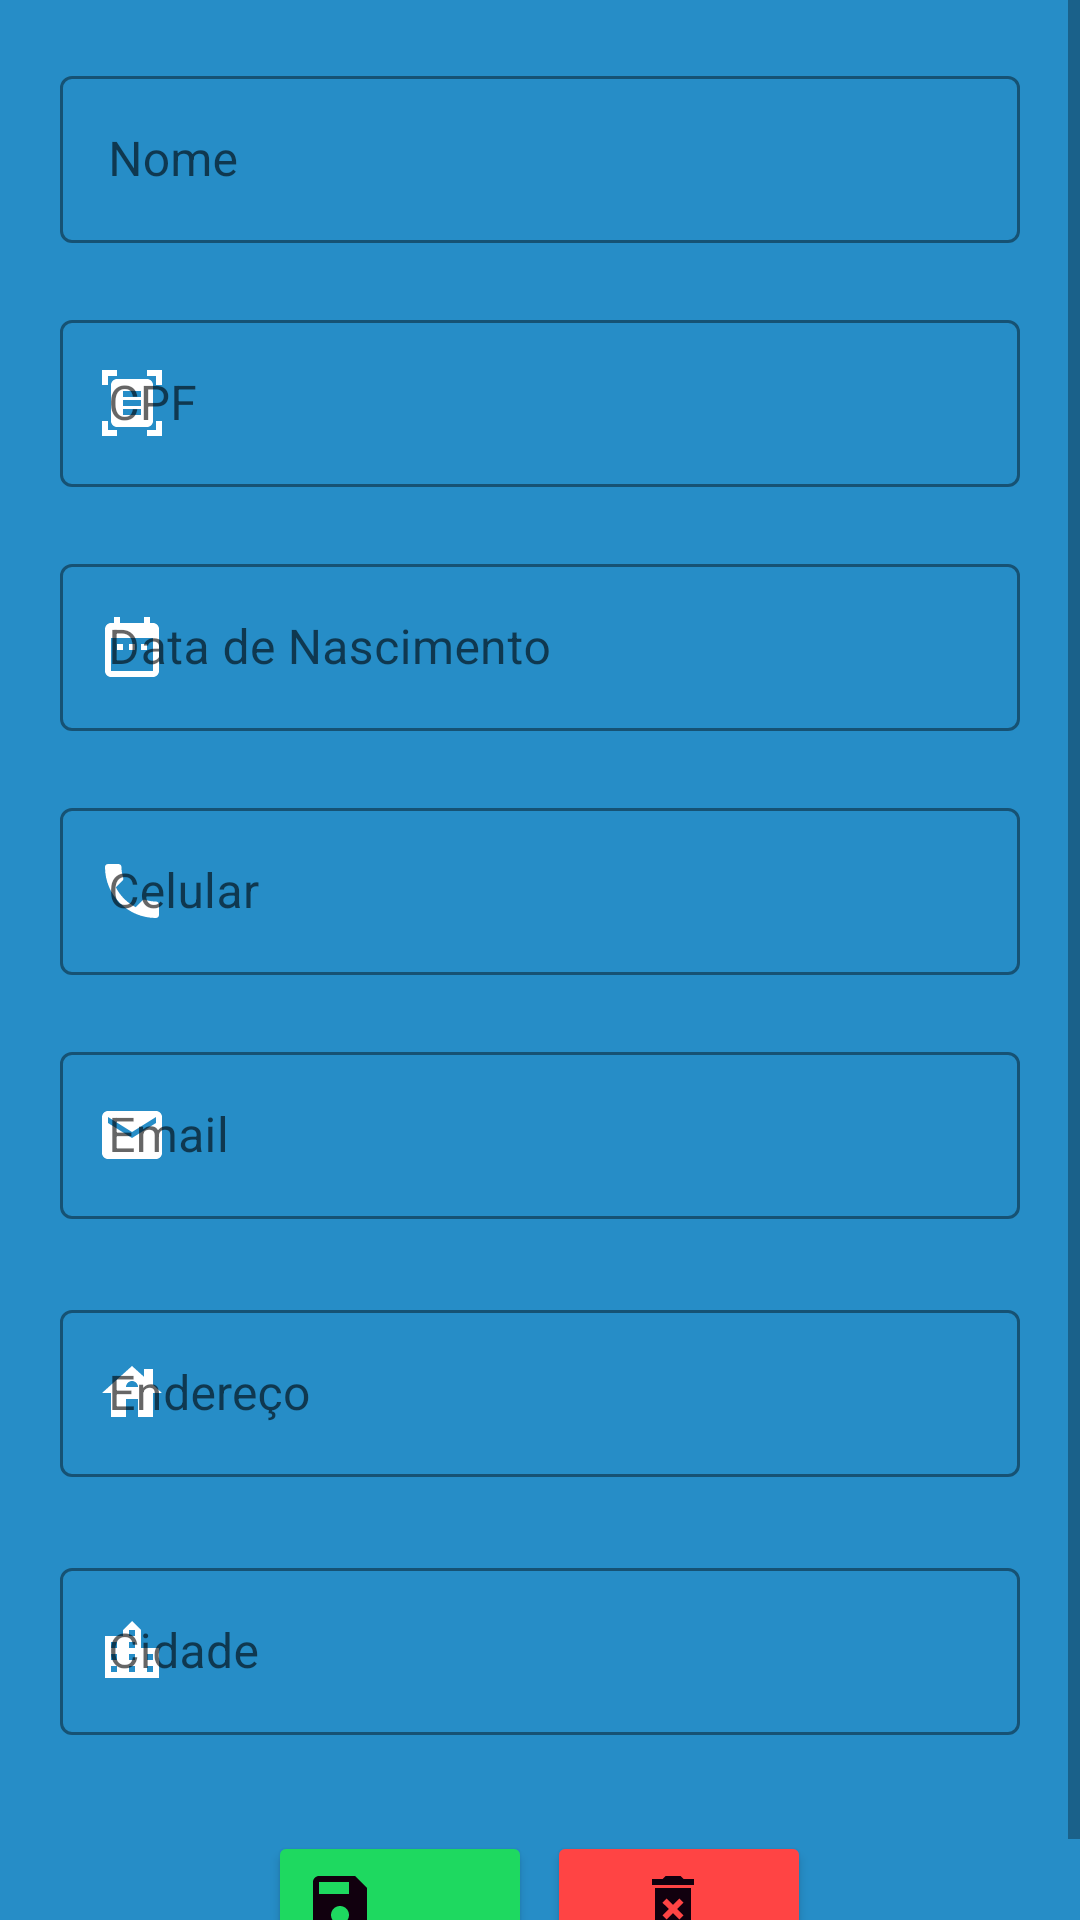

The Android layout XML behind this screen, and the referenced resources:
<!-- AndroidManifest.xml: application theme Theme.Limar -->
<!-- res/layout/activity_altera_dados_cliente_pf.xml -->
<?xml version="1.0" encoding="utf-8"?>
<ScrollView
    xmlns:android="http://schemas.android.com/apk/res/android"
    xmlns:app="http://schemas.android.com/apk/res-auto"
    xmlns:tools="http://schemas.android.com/tools"
    android:fillViewport="true"
     android:layout_height="match_parent"  android:layout_width="match_parent">
<androidx.appcompat.widget.LinearLayoutCompat

    android:background="@color/azul2"
    android:layout_width="match_parent"
    android:layout_height="match_parent"
    android:padding="20dp"
    android:gravity="center|top"
    android:orientation="vertical"
    tools:context=".activity.AlteraDadosClientePF">


    <com.google.android.material.textfield.TextInputLayout
        android:id="@+id/inputNomePFalterar"
        style="@style/Widget.MaterialComponents.TextInputLayout.OutlinedBox"
        android:layout_width="match_parent"
        android:layout_height="wrap_content"

        app:startIconDrawable = "@drawable/ic_pessoa"
        app:startIconTint="@color/white"
        app:errorEnabled="true"
        app:boxStrokeColor="@color/white"
        >

        <com.google.android.material.textfield.TextInputEditText
            android:id="@+id/outlinedTextFieldNomePFAlterar"
            android:layout_width="match_parent"
            android:layout_height="wrap_content"
            android:hint="Nome"
            android:inputType="text"
            android:textColor="@color/white" />

    </com.google.android.material.textfield.TextInputLayout>

    <com.google.android.material.textfield.TextInputLayout
        android:id="@+id/inputCpfPFalterar"
        style="@style/Widget.MaterialComponents.TextInputLayout.OutlinedBox"
        android:layout_width="match_parent"
        android:layout_height="wrap_content"
        app:startIconDrawable = "@drawable/ic_cpf_cnpj"
        app:startIconTint="@color/white"
        app:boxStrokeColor="@color/white"
        app:errorEnabled="true"

        >

        <com.google.android.material.textfield.TextInputEditText
            android:id="@+id/outlinedTextFieldCpfPFAlterar"
            android:layout_width="match_parent"
            android:layout_height="wrap_content"
            android:textColor="@color/white"
            android:hint="CPF"
            android:inputType="number"
            />

    </com.google.android.material.textfield.TextInputLayout>

    <com.google.android.material.textfield.TextInputLayout
        android:id="@+id/inputDNPFalterar"
        style="@style/Widget.MaterialComponents.TextInputLayout.OutlinedBox"
        android:layout_width="match_parent"
        android:layout_height="wrap_content"
        app:startIconDrawable = "@drawable/ic_data_nascimento"
        app:startIconTint="@color/white"
        app:boxStrokeColor="@color/white"
        app:errorEnabled="true"
        >

        <com.google.android.material.textfield.TextInputEditText
            android:id="@+id/outlinedTextFieldDtNasPFAlterar"
            android:layout_width="match_parent"
            android:layout_height="wrap_content"
            android:inputType="date"
            android:hint="Data de Nascimento"
            android:textColor="@color/white"
            />

    </com.google.android.material.textfield.TextInputLayout>

    <com.google.android.material.textfield.TextInputLayout

        style="@style/Widget.MaterialComponents.TextInputLayout.OutlinedBox"
        android:layout_width="match_parent"
        android:layout_height="wrap_content"
        app:startIconDrawable = "@drawable/ic_telefone"
        app:startIconTint="@color/white"
        app:boxStrokeColor="@color/white"
        android:id="@+id/inputTelePFalterar"
        app:errorEnabled="true"
        >

        <com.google.android.material.textfield.TextInputEditText
            android:id="@+id/outlinedTextFieldTelefonePFAlterar"
            android:layout_width="match_parent"
            android:layout_height="wrap_content"
            android:inputType="phone"
            android:hint="Celular"
            android:textColor="@color/white"
            />

    </com.google.android.material.textfield.TextInputLayout>

    <com.google.android.material.textfield.TextInputLayout

        style="@style/Widget.MaterialComponents.TextInputLayout.OutlinedBox"
        android:layout_width="match_parent"
        android:layout_height="wrap_content"
        android:layout_marginBottom="25dp"
        app:startIconDrawable = "@drawable/ic_email"
        app:startIconTint="@color/white"
        app:boxStrokeColor="@color/white"
        >

        <com.google.android.material.textfield.TextInputEditText
            android:id="@+id/outlinedTextFieldEmailPFAlterar"
            android:layout_width="match_parent"
            android:layout_height="wrap_content"
            android:inputType="textEmailAddress"
            android:hint="Email"
            android:textColor="@color/white"
            />

    </com.google.android.material.textfield.TextInputLayout>

    <com.google.android.material.textfield.TextInputLayout

        style="@style/Widget.MaterialComponents.TextInputLayout.OutlinedBox"
        android:layout_width="match_parent"
        android:layout_height="wrap_content"
        android:layout_marginBottom="25dp"
        app:startIconDrawable = "@drawable/ic_endereco"
        app:startIconTint="@color/white"
        app:boxStrokeColor="@color/white"
        >

        <com.google.android.material.textfield.TextInputEditText
            android:id="@+id/outlinedTextFieldEnderecoPFAlterar"
            android:layout_width="match_parent"
            android:layout_height="wrap_content"
            android:textColor="@color/white"
            android:hint="Endereço"
            android:inputType="text"
            />

    </com.google.android.material.textfield.TextInputLayout>

    <com.google.android.material.textfield.TextInputLayout

        style="@style/Widget.MaterialComponents.TextInputLayout.OutlinedBox"
        android:layout_width="match_parent"
        android:layout_height="wrap_content"
        android:layout_marginBottom="2dp"
        app:startIconDrawable = "@drawable/ic_cidade"
        app:startIconTint="@color/white"
        app:boxStrokeColor="@color/white"
        >

        <com.google.android.material.textfield.TextInputEditText
            android:id="@+id/outlinedTextFieldCidadePFAlterar"
            android:layout_width="match_parent"
            android:layout_height="wrap_content"
            android:textColor="@color/white"
            android:hint="Cidade"
            android:inputType="text"
            />

    </com.google.android.material.textfield.TextInputLayout>


    <LinearLayout
        android:layout_width="match_parent"
        android:layout_height="match_parent"
        android:gravity="center"
        android:orientation="horizontal">

        <Button
            android:id="@+id/buttonSalvar"
            android:layout_width="wrap_content"
            android:layout_height="wrap_content"
            android:layout_marginTop="20dp"
            android:layout_marginRight="5dp"
            android:drawableLeft="@drawable/ic_salvar"
            android:onClick="salvar"
            android:textColor="@color/black"
            android:textSize="10sp"
            app:backgroundTint="@color/noturno3"
            app:iconPadding="0dp"
            app:layout_constraintBottom_toBottomOf="parent"
            app:layout_constraintEnd_toEndOf="parent"
            app:layout_constraintStart_toStartOf="parent" />

        <Button
            android:id="@+id/buttonDellPF"
            android:layout_width="wrap_content"
            android:layout_height="wrap_content"
            android:layout_marginTop="20dp"
            android:drawableLeft="@drawable/ic_delete"
            android:paddingLeft="30dp"
            android:textColor="@color/black"
            android:textSize="10sp"
            app:backgroundTint="@android:color/holo_red_light"
            app:iconPadding="0dp"
            app:layout_constraintBottom_toBottomOf="parent"
            app:layout_constraintEnd_toEndOf="parent"
            app:layout_constraintStart_toStartOf="parent" />
    </LinearLayout>

</androidx.appcompat.widget.LinearLayoutCompat>
</ScrollView>
<!-- resources referenced by this layout -->
<resources>
  <color name="azul2">#268DC7</color>
  <color name="black">#FF000000</color>
  <color name="noturno3">#1ED960</color>
  <color name="white">#FFFFFFFF</color>
  <!-- drawable ic_cidade (drawable) -->
  <vector android:height="24dp" android:tint="#11000E"
      android:viewportHeight="24" android:viewportWidth="24"
      android:width="24dp" xmlns:android="http://schemas.android.com/apk/res/android">
      <path android:fillColor="@android:color/white" android:pathData="M15,11L15,5l-3,-3 -3,3v2L3,7v14h18L21,11h-6zM7,19L5,19v-2h2v2zM7,15L5,15v-2h2v2zM7,11L5,11L5,9h2v2zM13,19h-2v-2h2v2zM13,15h-2v-2h2v2zM13,11h-2L11,9h2v2zM13,7h-2L11,5h2v2zM19,19h-2v-2h2v2zM19,15h-2v-2h2v2z"/>
  </vector>
  <!-- drawable ic_cpf_cnpj (drawable) -->
  <vector android:height="24dp" android:tint="#11000E"
      android:viewportHeight="24" android:viewportWidth="24"
      android:width="24dp" xmlns:android="http://schemas.android.com/apk/res/android">
      <path android:fillColor="@android:color/white" android:pathData="M7,3H4v3H2V1h5V3zM22,6V1h-5v2h3v3H22zM7,21H4v-3H2v5h5V21zM20,18v3h-3v2h5v-5H20zM19,18c0,1.1 -0.9,2 -2,2H7c-1.1,0 -2,-0.9 -2,-2V6c0,-1.1 0.9,-2 2,-2h10c1.1,0 2,0.9 2,2V18zM15,8H9v2h6V8zM15,11H9v2h6V11zM15,14H9v2h6V14z"/>
  </vector>
  <!-- drawable ic_data_nascimento (drawable) -->
  <vector android:height="24dp" android:tint="#11000E"
      android:viewportHeight="24" android:viewportWidth="24"
      android:width="24dp" xmlns:android="http://schemas.android.com/apk/res/android">
      <path android:fillColor="@android:color/white" android:pathData="M9,11L7,11v2h2v-2zM13,11h-2v2h2v-2zM17,11h-2v2h2v-2zM19,4h-1L18,2h-2v2L8,4L8,2L6,2v2L5,4c-1.11,0 -1.99,0.9 -1.99,2L3,20c0,1.1 0.89,2 2,2h14c1.1,0 2,-0.9 2,-2L21,6c0,-1.1 -0.9,-2 -2,-2zM19,20L5,20L5,9h14v11z"/>
  </vector>
  <!-- drawable ic_delete (drawable) -->
  <vector android:height="24dp" android:tint="#11000E"
      android:viewportHeight="24" android:viewportWidth="24"
      android:width="24dp" xmlns:android="http://schemas.android.com/apk/res/android">
      <path android:fillColor="@android:color/white" android:pathData="M6,19c0,1.1 0.9,2 2,2h8c1.1,0 2,-0.9 2,-2L18,7L6,7v12zM8.46,11.88l1.41,-1.41L12,12.59l2.12,-2.12 1.41,1.41L13.41,14l2.12,2.12 -1.41,1.41L12,15.41l-2.12,2.12 -1.41,-1.41L10.59,14l-2.13,-2.12zM15.5,4l-1,-1h-5l-1,1L5,4v2h14L19,4z"/>
  </vector>
  <!-- drawable ic_email (drawable) -->
  <vector android:height="24dp" android:tint="#11000E"
      android:viewportHeight="24" android:viewportWidth="24"
      android:width="24dp" xmlns:android="http://schemas.android.com/apk/res/android">
      <path android:fillColor="@android:color/white" android:pathData="M20,4L4,4c-1.1,0 -1.99,0.9 -1.99,2L2,18c0,1.1 0.9,2 2,2h16c1.1,0 2,-0.9 2,-2L22,6c0,-1.1 -0.9,-2 -2,-2zM20,8l-8,5 -8,-5L4,6l8,5 8,-5v2z"/>
  </vector>
  <!-- drawable ic_endereco (drawable) -->
  <vector android:height="24dp" android:tint="#11000E"
      android:viewportHeight="24" android:viewportWidth="24"
      android:width="24dp" xmlns:android="http://schemas.android.com/apk/res/android">
      <path android:fillColor="@android:color/white" android:pathData="M19,9.3V4h-3v2.6L12,3L2,12h3v8h5v-6h4v6h5v-8h3L19,9.3zM10,10c0,-1.1 0.9,-2 2,-2s2,0.9 2,2H10z"/>
  </vector>
  <!-- drawable ic_salvar (drawable) -->
  <vector android:height="24dp" android:tint="#11000E"
      android:viewportHeight="24" android:viewportWidth="24"
      android:width="24dp" xmlns:android="http://schemas.android.com/apk/res/android">
      <path android:fillColor="@android:color/white" android:pathData="M17,3L5,3c-1.11,0 -2,0.9 -2,2v14c0,1.1 0.89,2 2,2h14c1.1,0 2,-0.9 2,-2L21,7l-4,-4zM12,19c-1.66,0 -3,-1.34 -3,-3s1.34,-3 3,-3 3,1.34 3,3 -1.34,3 -3,3zM15,9L5,9L5,5h10v4z"/>
  </vector>
  <color name="azul1">#11405B</color>
</resources>
